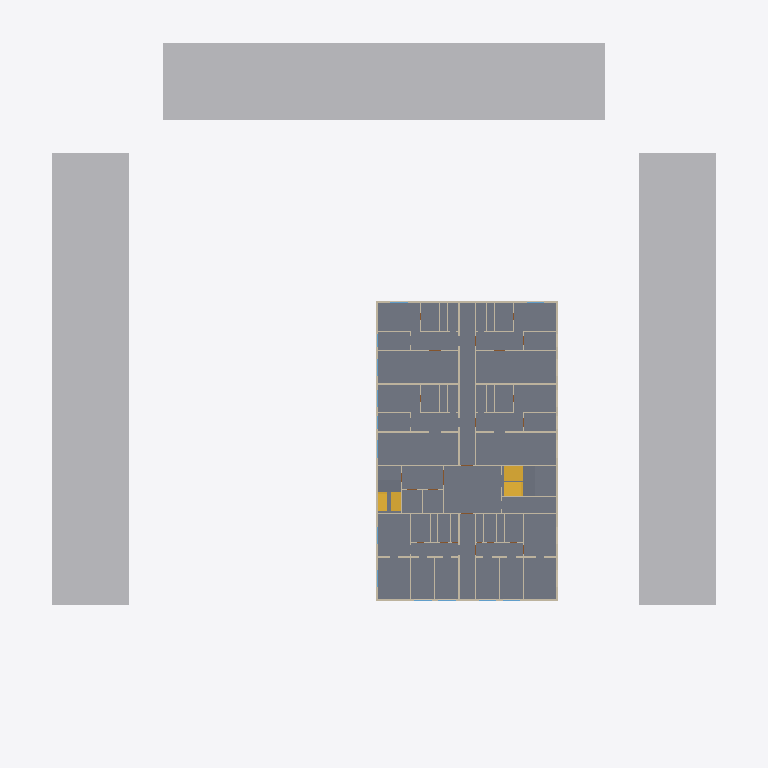
Plan cut of the same IFC building model at storey 'Floor 2' (level 6.40 m, cut at 7.80 m), seen from above with north up, elements coloured by IFC class (only those large enough to see are counted): 68 walls (beige), 3 slabs (grey), 3 other elements (light grey), 2 stairs (yellow). Cut surfaces are drawn darker.
Extent 74.0 m × 71.0 m × 36.6 m (x, y, z). Storeys (12): Ground Floor at 0.00 m; Floor 1 at 3.60 m; Floor 2 at 6.40 m; Floor 3 at 9.40 m; Floor 4 at 12.40 m; Floor 5 at 15.40 m; Floor 6 at 18.40 m; Floor 7 at 21.40 m; Floor 8 at 24.40 m; Floor 9 at 27.40 m; Floor 10 at 30.40 m; Floor 11 at 33.40 m. Elements (2640): 1837 IfcWall, 540 IfcDoor, 222 IfcWindow, 35 IfcSlab, 3 IfcBuildingElementProxy, 2 IfcStair, 1 IfcCivilElement.

HEADER;
FILE_DESCRIPTION(('ViewDefinition[DesignTransferView]'),'2;1');
FILE_NAME('/dev/null','2026-10-26T16:10:25+05:30',(''),(''),'IfcOpenShell 0.9.0','IfcOpenShell 0.9.0','Nobody');
FILE_SCHEMA(('IFC4'));
ENDSEC;
DATA;
#1=IFCPROJECT('23IXKcOJr12hmwsBXbig8h',$,'Demo — mixed-use building near a metro station',$,$,$,$,(#10,#16),#5);
#18=IFCSITE('2i$gYRJfn8XxZC8EW$Wmgv',$,'Site',$,$,#41,#22,$,$,(18,30,59,400000),(73,50,31,200000),0.0,$,$);
#23=IFCBUILDING('1eZpSAUwL2JAbG0Mc6$ySE',$,'Demo — mixed-use building near a metro station',$,$,$,$,$,$,$,$,$);
#124=IFCBUILDINGSTOREY('1hFmzPyCjAZ8ZnjFdAVPF2',$,'Ground Floor',$,$,#135,$,$,$,0.0);
#139=IFCBUILDINGSTOREY('0rH$kRcv11lBVl55bJYwmc',$,'Floor 1',$,$,#149,$,$,$,3.6);
#153=IFCBUILDINGSTOREY('0GTf3eUT50dApjW14vIc4T',$,'Floor 2',$,$,#163,$,$,$,6.4);
#167=IFCBUILDINGSTOREY('3L5Gf8eQb8kRAGAfI8$RjS',$,'Floor 3',$,$,#177,$,$,$,9.4);
#181=IFCBUILDINGSTOREY('1TL2xF$APDFhsoONYrlkFQ',$,'Floor 4',$,$,#191,$,$,$,12.4);
#195=IFCBUILDINGSTOREY('2fE2OQQtj7LeskGLfWLVbn',$,'Floor 5',$,$,#205,$,$,$,15.4);
#209=IFCBUILDINGSTOREY('3oq9tuvTH12vXne8iN1fS8',$,'Floor 6',$,$,#219,$,$,$,18.4);
#223=IFCBUILDINGSTOREY('2yQ8yW12vFMAXy3lO8RYBv',$,'Floor 7',$,$,#233,$,$,$,21.4);
#237=IFCBUILDINGSTOREY('2p0E9mjLz1TfAde$V7Xu2p',$,'Floor 8',$,$,#247,$,$,$,24.4);
#251=IFCBUILDINGSTOREY('1E6XRAZQT4SxfkE0RVH2aD',$,'Floor 9',$,$,#261,$,$,$,27.4);
#265=IFCBUILDINGSTOREY('0_F_YgZ211IhJ8q_QrkP0t',$,'Floor 10',$,$,#275,$,$,$,30.4);
#279=IFCBUILDINGSTOREY('2dW$bSerbA_Ov3D1of4cHj',$,'Floor 11',$,$,#289,$,$,$,33.4);
#13298=IFCSLAB('109N10fifE2v1C15T9k1B2',$,'Floor 2 slab',$,$,#13304,#13315,$,.FLOOR.);
#73=IFCBUILDINGELEMENTPROXY('1bXOPCONr8A9SzKvOlQhL$',$,'Neighbouring building (e2)',$,'Context',#78,#89,$,$);
#107=IFCBUILDINGELEMENTPROXY('1CtqWhJAHCeQy8sEiJ_sIS',$,'Neighbouring building (e4)',$,'Context',#112,#123,$,$);
#90=IFCBUILDINGELEMENTPROXY('316Je9bMPA1fewc10y$r50',$,'Neighbouring building (e3)',$,'Context',#95,#106,$,$);
#85186=IFCSTAIR('2mlz1r_SD0i8a4$JL$LgVO',$,'ST2',$,$,$,$,$,$);
#83097=IFCSTAIR('39M4ibV1HFvwOyi4xTrP7C',$,'ST1',$,$,$,$,$,$);
#85759=IFCSLAB('0yTs_068T6mQ7dupz2IpRv',$,'ST2 L2 landing',$,$,#85764,#85775,$,.LANDING.);
#83670=IFCSLAB('0KHAnlurn9zhdl$CKjG0E3',$,'ST1 L2 landing',$,$,#83675,#83686,$,.LANDING.);
#21077=IFCWALL('1r8I3oHMb0UB_WMVhRJ_RS',$,'L2-W6',$,$,#21082,#21093,$,.SOLIDWALL.);
#21217=IFCWALL('1pP2IKz7L3EPIdQxO$fyyX',$,'L2-W13',$,$,#21222,#21233,$,.PARTITIONING.);
#23737=IFCWALL('06Db5ofGPALhTAq4XXyVxr',$,'L2-W139',$,$,#23742,#23753,$,.PARTITIONING.);
#22477=IFCWALL('1$x50fHc9E28a6CqPhpPDk',$,'L2-W76',$,$,#22482,#22493,$,.PARTITIONING.);
#23857=IFCWALL('0y_bsRR5z3GvG52O9q0biT',$,'L2-W145',$,$,#23862,#23873,$,.SOLIDWALL.);
#24097=IFCWALL('0LoQmWC$PD9xKRuk9eVuYK',$,'L2-W157',$,$,#24102,#24113,$,.SOLIDWALL.);
#21317=IFCWALL('37PvKJE5T8uBja8qJZ9r32',$,'L2-W18',$,$,#21322,#21333,$,.SOLIDWALL.);
#21597=IFCWALL('2lc5AxmHP7sfS41lsRKvnQ',$,'L2-W32',$,$,#21602,#21613,$,.PARTITIONING.);
#22897=IFCWALL('0YJo63bUD9vfFlgwtstxPb',$,'L2-W97',$,$,#22902,#22913,$,.PARTITIONING.);
#21037=IFCWALL('1YdkDKM7H7QQmfSVeKjf$z',$,'L2-W4',$,$,#21042,#21053,$,.SOLIDWALL.);
#20997=IFCWALL('3pZJ_0kjz7qB2PJIEEIAto',$,'L2-W2',$,$,#21002,#21013,$,.SOLIDWALL.);
#21137=IFCWALL('0caE29xWjBue0r1nrHiJnx',$,'L2-W9',$,$,#21142,#21153,$,.PARTITIONING.);
#23837=IFCWALL('1x6R7aqNbDkhMcu_p$yfBR',$,'L2-W144',$,$,#23842,#23853,$,.SOLIDWALL.);
#23977=IFCWALL('0ZIeGnSiD65wmg7oUdQhxr',$,'L2-W151',$,$,#23982,#23993,$,.PARTITIONING.);
#24217=IFCWALL('0kZc3nwiDE$BlzSs_1vyJt',$,'L2-W163',$,$,#24222,#24233,$,.SOLIDWALL.);
#21017=IFCWALL('21lwEoeDH1tgTpLBVRyyNk',$,'L2-W3',$,$,#21022,#21033,$,.SOLIDWALL.);
#23817=IFCWALL('3wN17HoK9EQO3GWcW6Yu9H',$,'L2-W143',$,$,#23822,#23833,$,.SOLIDWALL.);
#21337=IFCWALL('1FRsL5kLnC2xARoo1Vmdxr',$,'L2-W19',$,$,#21342,#21353,$,.SOLIDWALL.);
#21237=IFCWALL('3mNyzqSa50UOA0vzA$T9of',$,'L2-W14',$,$,#21242,#21253,$,.SOLIDWALL.);
#21117=IFCWALL('2stmilg1f1ivlZHkY5C1Bp',$,'L2-W8',$,$,#21122,#21133,$,.SOLIDWALL.);
#21197=IFCWALL('1aLBBnT1D6ovVyDoHbzpC$',$,'L2-W12',$,$,#21202,#21213,$,.SOLIDWALL.);
#22457=IFCWALL('2JFDXROH507BLg0x4cqgtD',$,'L2-W75',$,$,#22462,#22473,$,.SOLIDWALL.);
#22717=IFCWALL('3ZVuEVhFv1NBDZP1JBGLhW',$,'L2-W88',$,$,#22722,#22733,$,.SOLIDWALL.);
#23477=IFCWALL('1QY$ye285C$w4zpUeek1YD',$,'L2-W126',$,$,#23482,#23493,$,.SOLIDWALL.);
#21457=IFCWALL('01nmSmAk9EY8$aOvzILdH6',$,'L2-W25',$,$,#21462,#21473,$,.SOLIDWALL.);
#21957=IFCWALL('1qK494vhP20hAp0Ia7ST7A',$,'L2-W50',$,$,#21962,#21973,$,.SOLIDWALL.);
ENDSEC;
